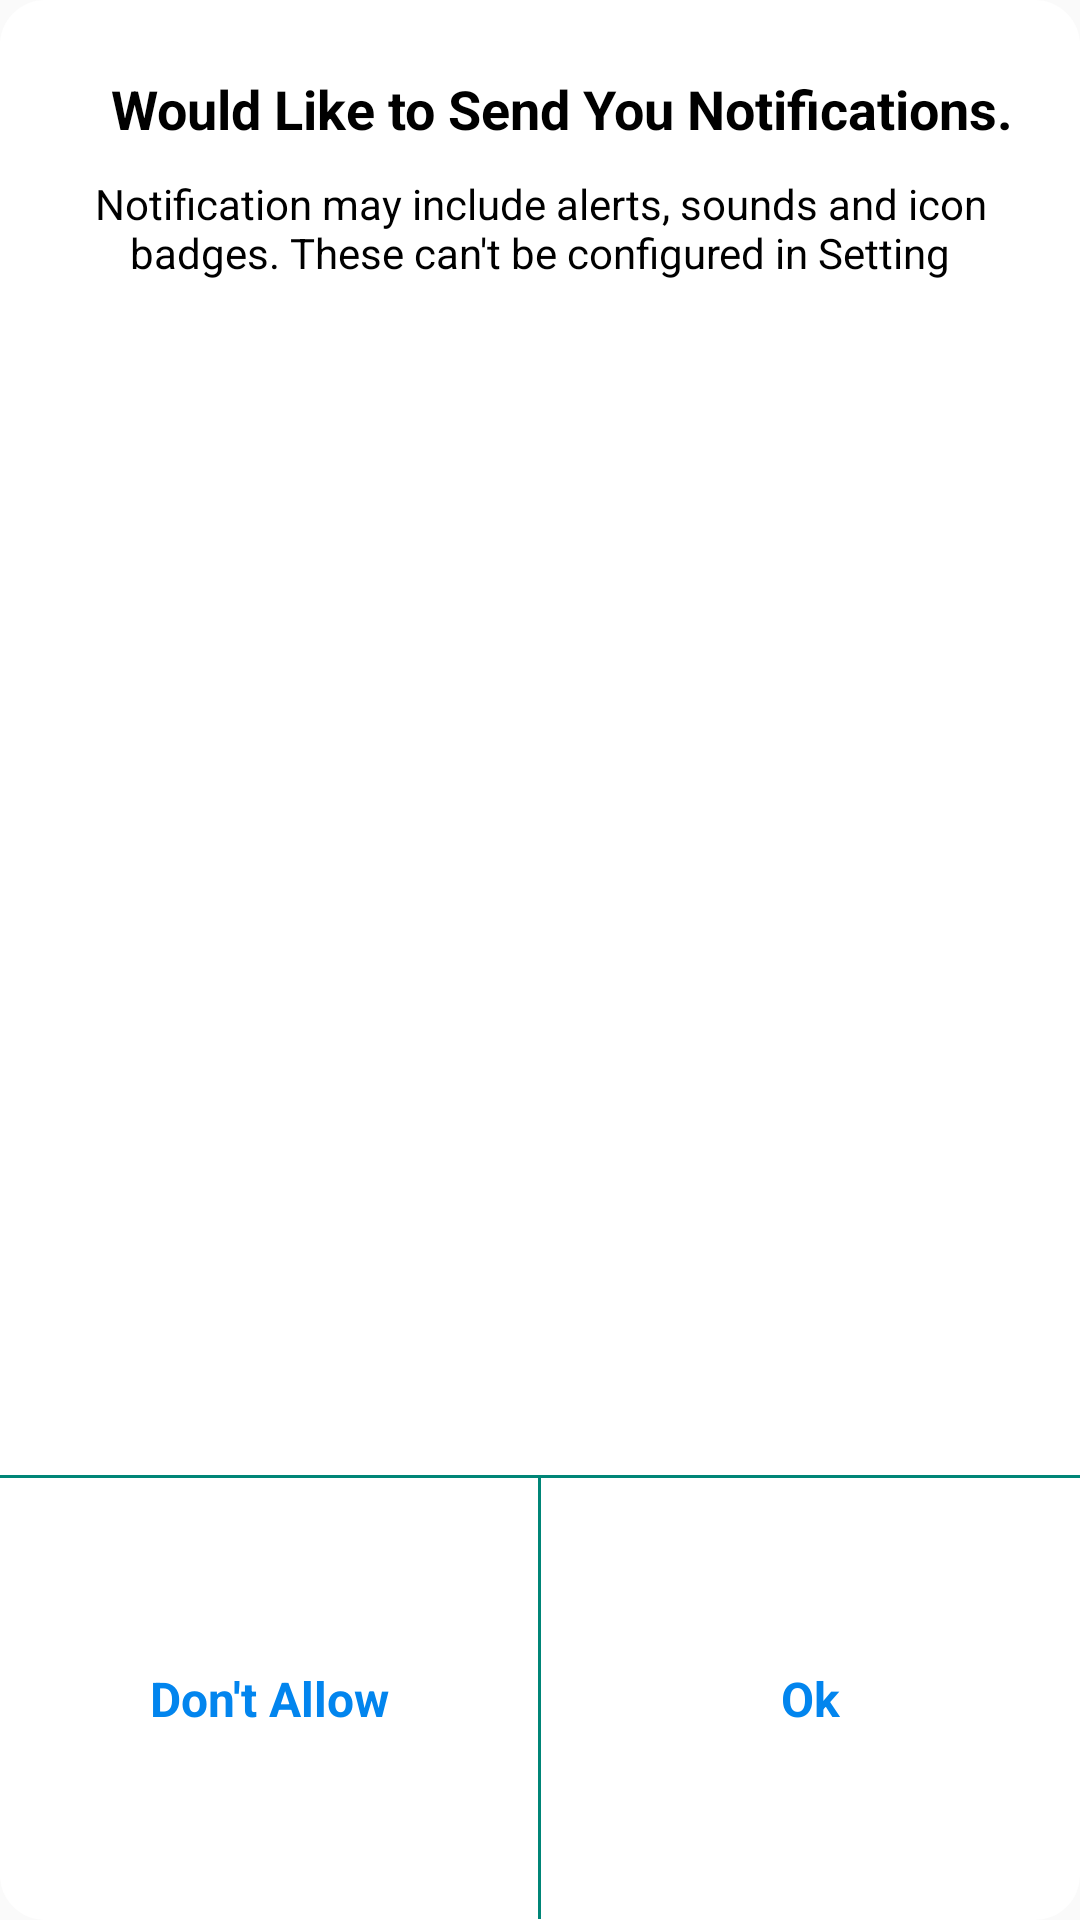

Reconstruct the res/layout file that produces this screen, plus the resources it refers to.
<!-- AndroidManifest.xml: application theme AppTheme -->
<!-- res/layout/dialogbox_setting.xml -->
<?xml version="1.0" encoding="utf-8"?>
<LinearLayout xmlns:android="http://schemas.android.com/apk/res/android"
    android:layout_width="310dp"
    android:layout_height="200dp"
android:background="@drawable/dialog_box"
    android:orientation="vertical"
    android:weightSum="1">

    <LinearLayout
        android:layout_width="match_parent"
        android:layout_height="0dp"
        android:layout_weight="0.77">

        <RelativeLayout
            android:layout_width="match_parent"
            android:gravity="center"
            android:layout_height="wrap_content">

            <TextView
                android:id="@+id/tvheading"
                android:layout_width="wrap_content"
                android:layout_height="wrap_content"
                android:layout_alignParentTop="true"
                android:layout_alignParentEnd="true"
                android:layout_alignParentRight="true"
                android:layout_centerHorizontal="true"
                android:layout_marginTop="24dp"
                android:layout_marginEnd="22dp"
                android:layout_marginRight="22dp"
                android:text="@string/pop_heading"
                android:textStyle="bold"
                android:textSize="18sp"
                android:gravity="center"
                android:textColor="@android:color/black" />

            <TextView
                android:id="@+id/tvdetails"
                android:layout_width="wrap_content"
                android:layout_height="wrap_content"
                android:layout_below="@+id/tvheading"
                android:layout_centerHorizontal="true"
                android:layout_marginLeft="10dp"
                android:layout_marginTop="10dp"
                android:layout_marginRight="10dp"
                android:textSize="14sp"
                android:gravity="center"
                android:text="@string/pop_details"
                android:textColor="@android:color/black" />

            <View
                android:layout_width="match_parent"
                android:layout_height="1dp"
                android:layout_alignParentBottom="true"
                android:background="@color/colorPrimary"></View>
        </RelativeLayout>
    </LinearLayout>

    <LinearLayout
        android:layout_width="match_parent"
        android:layout_height="0dp"
        android:layout_weight="0.23">

        <RelativeLayout
            android:layout_width="match_parent"
            android:layout_height="match_parent">

            <TextView
                android:id="@+id/tvDontAllow"
                android:layout_width="wrap_content"
                android:layout_height="wrap_content"
                android:layout_alignParentStart="true"
                android:layout_alignParentLeft="true"
                android:layout_alignParentTop="true"
                android:layout_alignParentBottom="true"
                android:layout_toStartOf="@+id/viewLine"
                android:layout_toLeftOf="@+id/viewLine"
                android:gravity="center"
                android:text="@string/pop_dont"
                android:textColor="@color/colorBlue"
                android:textSize="16sp"
                android:textStyle="bold" />

            <TextView
                android:id="@+id/tvOk"
                android:layout_width="wrap_content"
                android:layout_height="wrap_content"
                android:layout_alignParentEnd="true"
                android:layout_alignParentRight="true"
                android:layout_centerVertical="true"
                android:layout_toRightOf="@+id/viewLine"
                android:gravity="center"
                android:text="@string/pop_ok"
                android:textColor="@color/colorBlue"
                android:textSize="16sp"
                android:textStyle="bold" />

            <View
                android:id="@+id/viewLine"
                android:layout_width="1dp"
                android:layout_height="match_parent"
                android:layout_alignParentBottom="true"
                android:layout_centerHorizontal="true"
                android:background="@color/colorPrimary"></View>
        </RelativeLayout>
    </LinearLayout>

</LinearLayout>
<!-- resources referenced by this layout -->
<resources>
  <color name="colorBlue">#0285EE</color>
  <color name="colorPrimary">#008577</color>
  <!-- drawable dialog_box (drawable) -->
  <?xml version="1.0" encoding="utf-8"?>
  <shape xmlns:android="http://schemas.android.com/apk/res/android"
      android:shape="rectangle" android:padding="10dp">
      <solid android:color="@color/colorAccent"/>
      <corners
          android:radius="15dp" />
  </shape>
  <string name="pop_details">Notification may include alerts,
      sounds and icon badges. These can\'t be configured in Setting </string>
  <string name="pop_dont">Don\'t Allow</string>
  <string name="pop_heading">Would Like to Send You Notifications.</string>
  <string name="pop_ok">Ok</string>
  <style name="AppTheme" parent="Theme.AppCompat.Light.NoActionBar">
          
          <item name="colorPrimary">@color/colorPrimary</item>
          <item name="colorPrimaryDark">@color/colorPrimaryDark</item>
          <item name="colorAccent">@color/colorBlue</item>
      </style>
  <color name="colorAccent">#FFFFFF</color>
  <color name="colorPrimaryDark">#00574B</color>
</resources>
